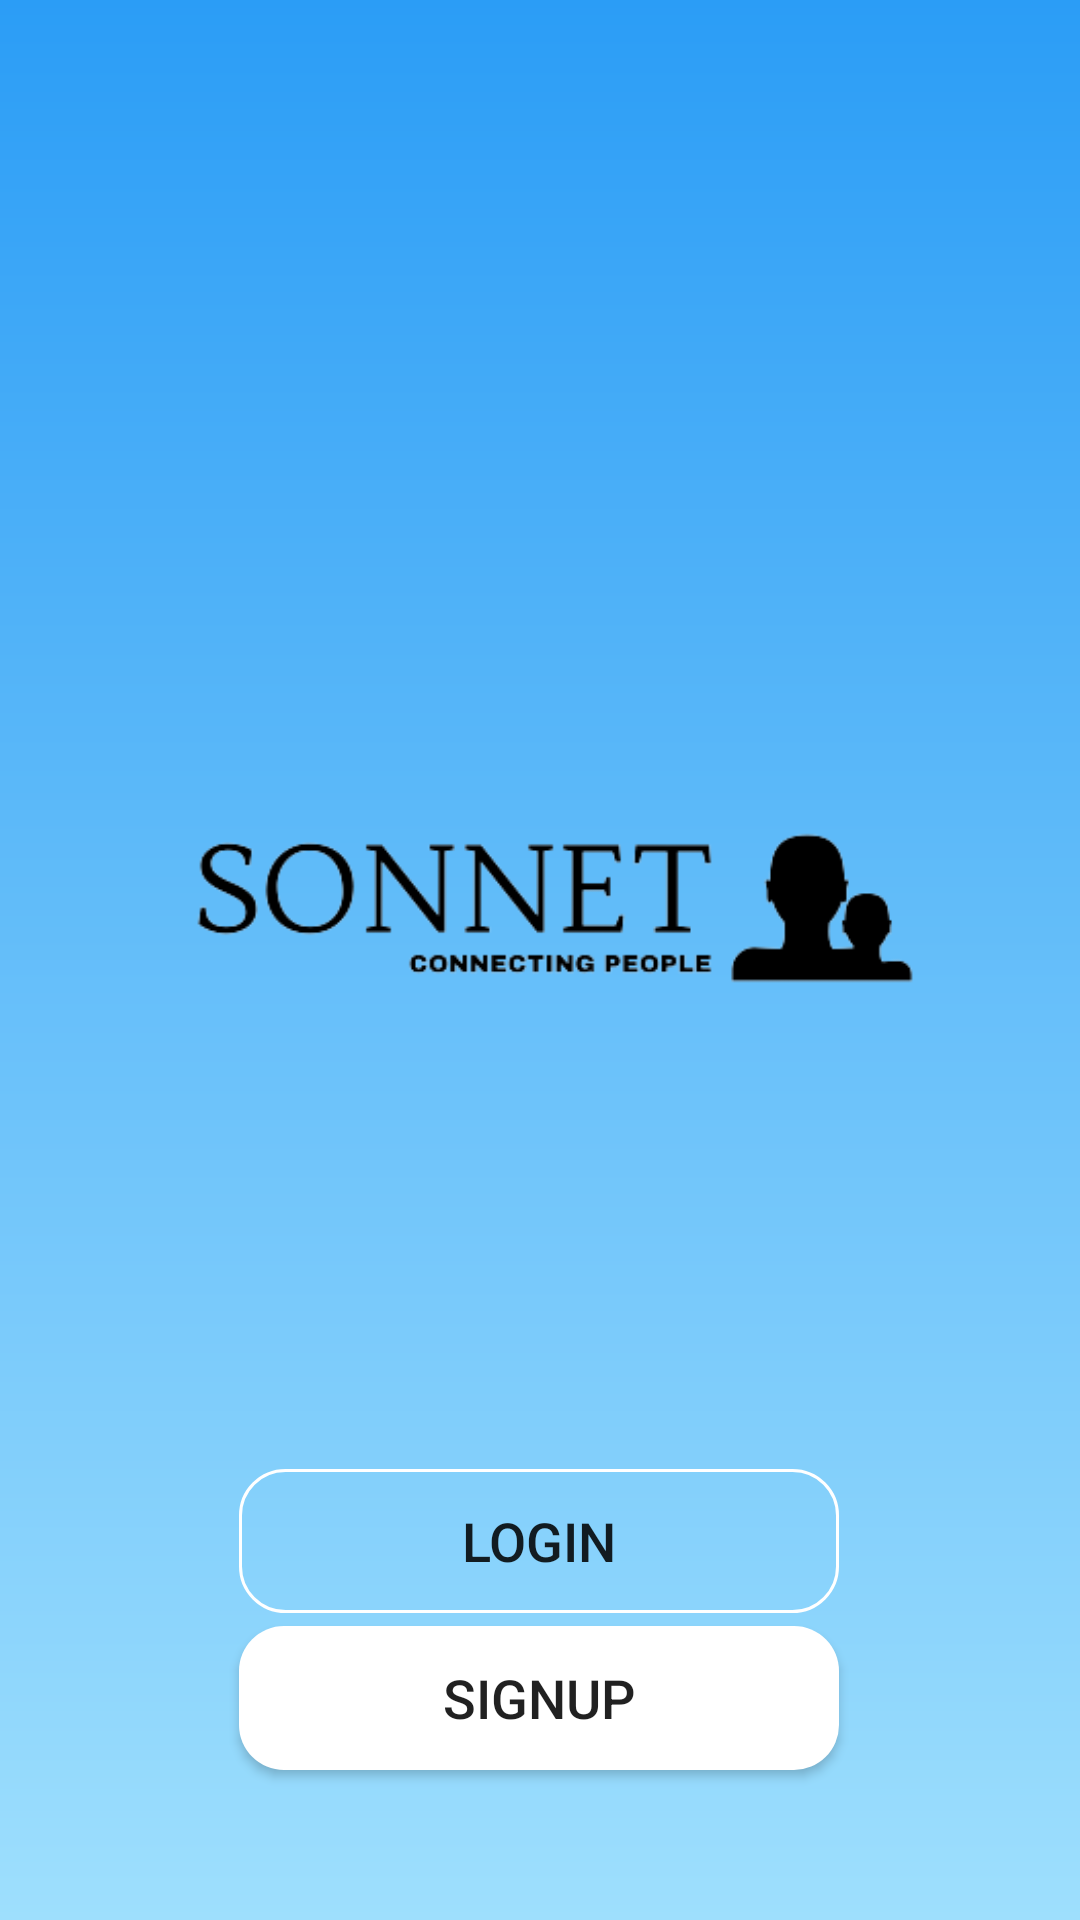

Android layout source for this screen:
<!-- AndroidManifest.xml: application theme Theme.SonnetApp -->
<!-- res/layout/activity_main.xml -->
<?xml version="1.0" encoding="utf-8"?>
<androidx.constraintlayout.widget.ConstraintLayout xmlns:android="http://schemas.android.com/apk/res/android"
    xmlns:app="http://schemas.android.com/apk/res-auto"
    xmlns:tools="http://schemas.android.com/tools"
    android:layout_width="match_parent"
    android:layout_height="match_parent"
    tools:context=".MainActivity"
    android:background="@drawable/main_background">

    <ImageView
        android:id="@+id/imageView"
        android:layout_width="406dp"
        android:layout_height="342dp"
        app:layout_constraintBottom_toBottomOf="parent"
        app:layout_constraintEnd_toEndOf="parent"
        app:layout_constraintHorizontal_bias="0.4"
        app:layout_constraintStart_toStartOf="parent"
        app:layout_constraintTop_toTopOf="parent"
        app:layout_constraintVertical_bias="0.442"
        app:srcCompat="@drawable/sonnet" />

    <Button
        android:id="@+id/button_login"
        android:layout_width="200dp"
        android:layout_height="wrap_content"
        android:layout_marginTop="16dp"
        android:background="@drawable/btn_background"
        android:text="LogIn"
        android:textSize="18sp"
        app:layout_constraintEnd_toEndOf="parent"
        app:layout_constraintHorizontal_bias="0.498"
        app:layout_constraintStart_toStartOf="parent"
        app:layout_constraintTop_toBottomOf="@+id/imageView" />

    <Button
        android:id="@+id/button_signup"
        android:layout_width="200dp"
        android:layout_height="wrap_content"
        android:text="SignUp"
        android:textSize="18sp"
        android:background="@drawable/btn_new"
        app:layout_constraintBottom_toBottomOf="parent"
        app:layout_constraintEnd_toEndOf="parent"
        app:layout_constraintHorizontal_bias="0.498"
        app:layout_constraintStart_toStartOf="parent"
        app:layout_constraintTop_toBottomOf="@+id/button_login"
        app:layout_constraintVertical_bias="0.08" />

</androidx.constraintlayout.widget.ConstraintLayout>
<!-- resources referenced by this layout -->
<resources>
  <!-- drawable btn_background (drawable) -->
  <?xml version="1.0" encoding="utf-8"?>
  <selector xmlns:android="http://schemas.android.com/apk/res/android">
  <item>
      <shape android:shape="rectangle">
          <corners android:radius="15dp"/>
          <solid android:color="#000FFFFF"/>
          <stroke android:color="#ffffffff" android:width="1dp"/>
  
      </shape>
  </item>
  </selector>
  <!-- drawable btn_new (drawable) -->
  <?xml version="1.0" encoding="utf-8"?>
  <selector xmlns:android="http://schemas.android.com/apk/res/android">
  <item>
      <shape android:shape="rectangle">
          <corners android:radius="15dp"/>
          <solid android:color="#ffffffff"/>
  
  
      </shape>
  </item>
  </selector>
  <!-- drawable main_background (drawable) -->
  <?xml version="1.0" encoding="utf-8"?>
  <shape xmlns:android="http://schemas.android.com/apk/res/android"
      xmlns:app="http://schemas.android.com/apk/res-auto" android:shape="rectangle">
  
      <gradient android:angle="90" android:startColor="#9EDFFD" android:endColor="#2B9DF6"/>
  
  
  </shape>
  <!-- drawable sonnet: png bitmap (drawable, 16946 bytes) -->
  <style name="Theme.SonnetApp" parent="Theme.AppCompat.DayNight.DarkActionBar">
          
          <item name="colorPrimary">#4FC3F7</item>
          <item name="colorPrimaryVariant">@color/purple_700</item>
          <item name="colorOnPrimary">@color/white</item>
          
          <item name="colorSecondary">@color/teal_200</item>
          <item name="colorSecondaryVariant">#64B5F6</item>
          <item name="colorOnSecondary">@color/black</item>
          
          <item name="android:statusBarColor">#4FC3F7</item>
          
      </style>
  <!-- not gathered from this repository: default colours our renderer supplied (Android Studio template values) -->
  <color name="purple_700">#FF3700B3</color>
  <color name="teal_200">#FF03DAC5</color>
  <color name="black">#FF000000</color>
  <color name="white">#FFFFFFFF</color>
</resources>
